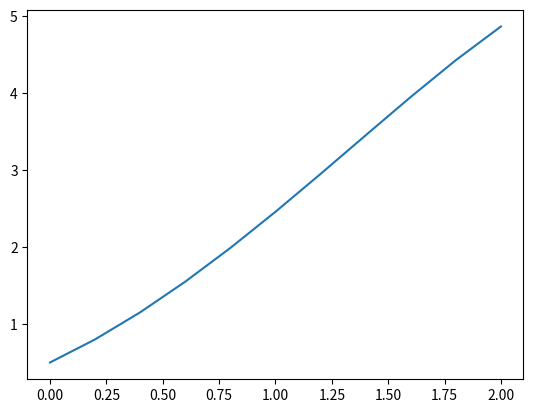

Write Python code to recreate this figure. (Note: this script raises an exception after producing the figure.)
# -*- coding: utf-8 -*-
"""
Template for to homework exercise 5, question 1
Fundamentals of CS for EE students 2023
"""

import numpy as np
from matplotlib import pyplot as plt


def euler(f, a: float, b: float, initial_cond: float, N=None, h=None):
    # input checking block
    if N == None and h == None:
        raise ValueError("please fill at least one of the required areas: N, h")
    elif N != None and h != None and (b - a) / N != h:
        raise ValueError(
            f"make sure the parameters h and N are mathcing by value \n expected val for h:{h} , val for h:{(b-a)/N}"
        )
    elif N != None:
        h = (b - a) / N
    elif h != None:
        N = int((b - a) / h)

    # arrays to keep data
    arr_t = np.zeros(N + 1)
    arr_y = np.zeros(N + 1)

    # setting values of array
    arr_y[0] = initial_cond
    arr_t[0] = 0

    for i in range(N):
        t_i_1 = arr_t[i]
        y_i_1 = arr_y[i]

        arr_t[i] = t_i_1
        if i < N:
            arr_y[i + 1] = y_i_1 + h * f(t_i_1, y_i_1)
            arr_t[i + 1] = t_i_1 + h
        # print(y_i_1,y_i,t_i_1,h)

    return arr_t, arr_y


def plot_funcs(t, y, y_exact):
    plt.figure()  # initialize new figure object
    t = np.linspace(t[0],t[-1],len(t))
    y,y_exact = np.array(y), np.array(y_exact)
    plt.plot(t,y)
    plt.plot(t,y_exact)
    fig = plt.gcf()  # get current figure, save in variable
    return fig


def plot_error(t, y, y_exact):
    plt.figure()  # initialize new figure object
    arr_error = abs(y-y_exact)
    print(arr_error)
    t = np.linspace(t[0],t[-1],len(t))
    plt.plot(t,arr_error)
    fig = plt.gcf()  # get current figure, save in variable
    return fig

if __name__ == "__main__":
    f = lambda t, y: y - t**2 + 1
    t, y = euler(f, 0, 2, 0.5, N=10)
    y_exact = lambda t: (t + 1) ** 2 - 0.5 * np.exp(t)
    sol_exact = y_exact(t)

    print("t_i \t \t approx \t \t exact \t \t err")
    for t_i, y_i, ye_i in zip(t, y, sol_exact):
        print(f"{t_i:.2f}\t \t {y_i:.2f}\t \t{ye_i:.2f}\t \t {ye_i-y_i:.2f}")

    fig1 = plot_funcs(t, y, y_exact=y_exact)
    # plt.show() # uncomment to see plot, but add comment back before submitting
    fig2 = plot_error(t, y, y_exact)
    # plt.show() # uncomment to see plot, but add comment back before submitting

    f = lambda t, y: np.cos(2 * t) + np.sin(3 * t)
    t, y = euler(f, 0, 1, 1, h=0.25)
    y_exact = lambda t: 1 / 2 * np.sin(2 * t) - 1 / 3 * np.cos(3 * t) + 4 / 3

    sol_exact = y_exact(t)

    print("t_i \t \t approx \t \t exact \t \t err")
    for t_i, y_i, ye_i in zip(t, y, sol_exact):
        print(f"{t_i:.2f}\t \t {y_i:.2f}\t \t{ye_i:.2f}\t \t {ye_i-y_i:.2f}")

    fig3 = plot_funcs(t, y, y_exact=y_exact)
    # plt.show() # uncomment to see plot, but add comment back before submitting
    fig4 = plot_error(t, y, y_exact)
    # plt.show() # uncomment to see plot, but add comment back before submitting
